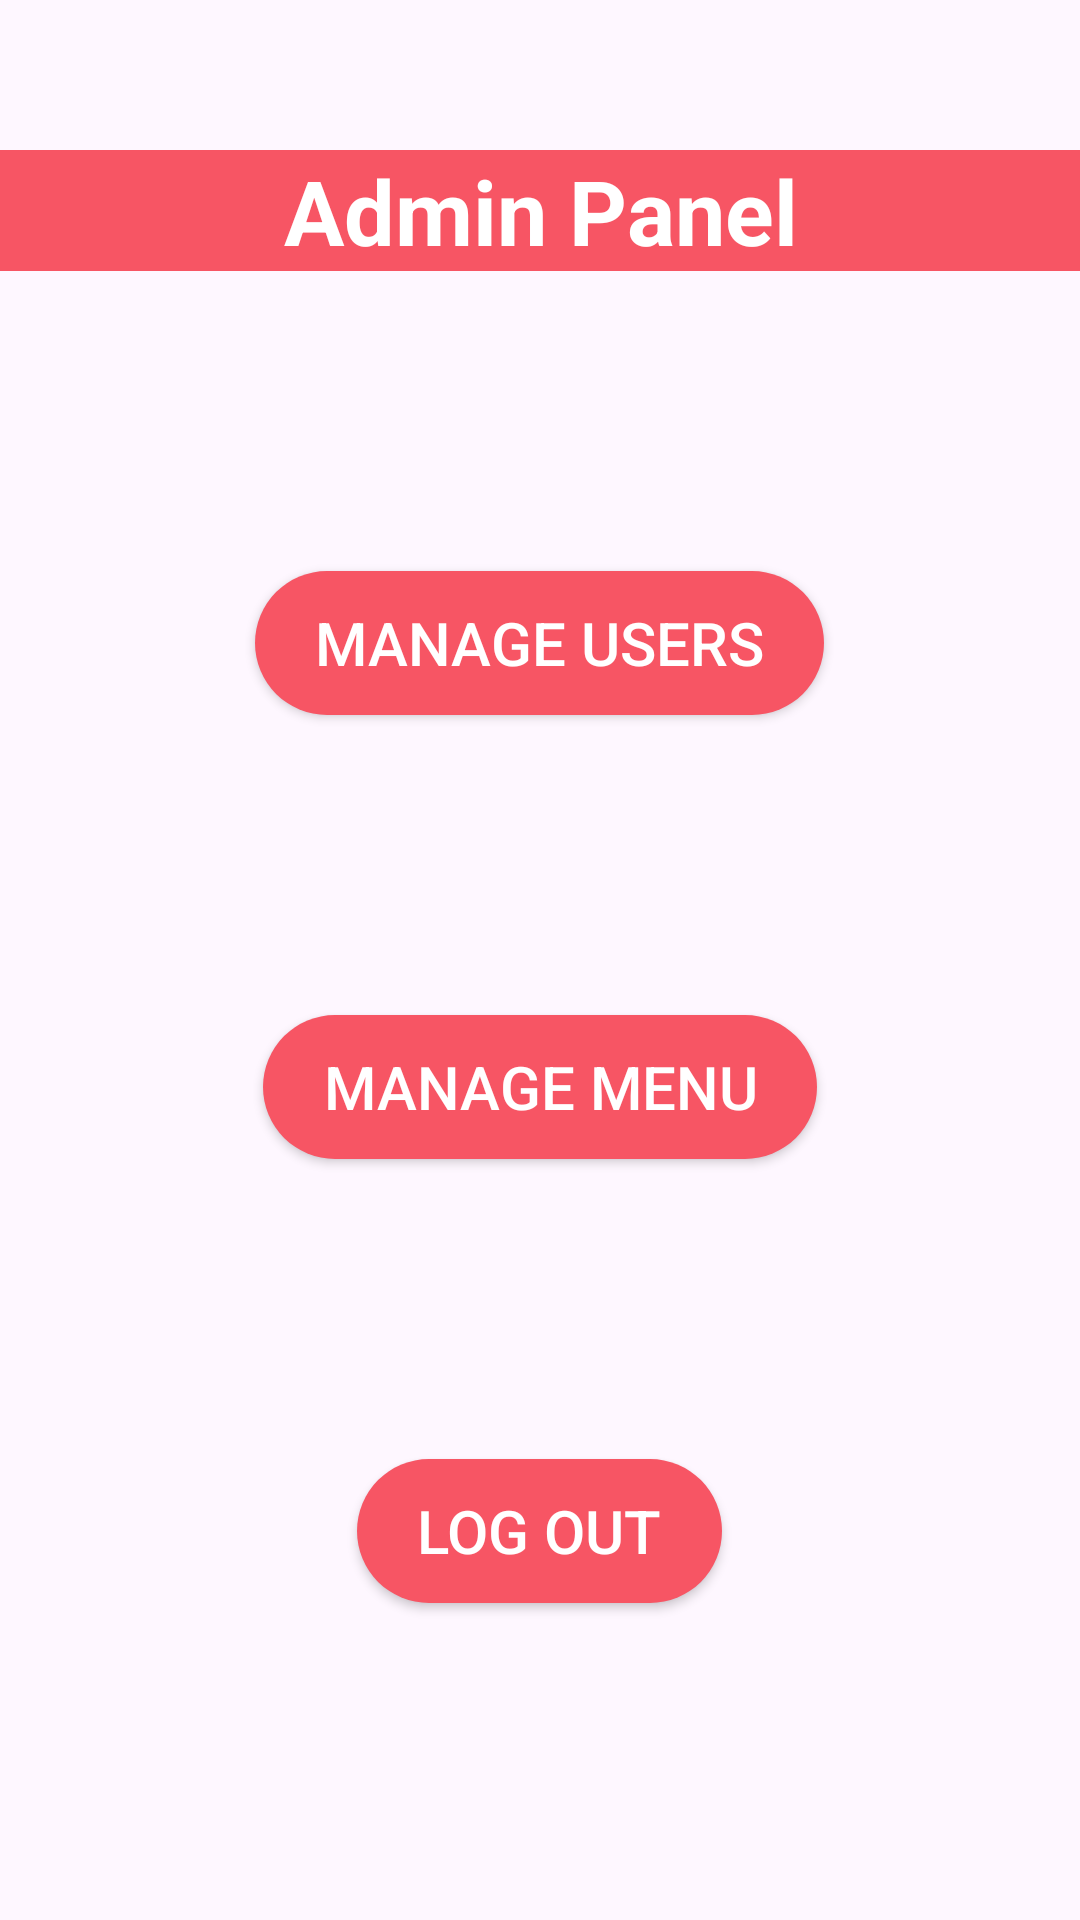

Layout XML and referenced resources for this Android screen:
<!-- AndroidManifest.xml: application theme Theme.RESTAURANTPOSPROJECT -->
<!-- res/layout/activity_admin.xml -->
<?xml version="1.0" encoding="utf-8"?>
<LinearLayout xmlns:android="http://schemas.android.com/apk/res/android"
    xmlns:app="http://schemas.android.com/apk/res-auto"
    xmlns:tools="http://schemas.android.com/tools"
    android:id="@+id/main"
    android:orientation="vertical"
    android:layout_gravity="center"
    android:layout_width="match_parent"
    android:layout_height="match_parent"
    tools:context=".admin">

    <TextView
        android:layout_width="match_parent"
        android:layout_height="wrap_content"
        android:text="Admin Panel"
        android:id="@+id/tv_admin"
        android:layout_gravity="center"
        android:gravity="center"
        android:textStyle="bold"
        android:textSize="30sp"
        android:layout_marginTop="50dp"
        android:background="@color/red"
        android:textColor="@color/white"
        />

    <androidx.appcompat.widget.AppCompatButton
        android:layout_width="wrap_content"
        android:layout_height="wrap_content"
        android:text="Manage Users"
        android:id="@+id/btn_manage_users"
        android:layout_gravity="center"
        android:layout_marginTop="100dp"
        android:layout_marginBottom="50dp"
        android:background="@drawable/redbutton_background"
        android:textColor="@color/white"
        android:textSize="20sp"
        android:paddingLeft="20dp"
        android:paddingRight="20dp"
        android:paddingTop="10dp"
        android:paddingBottom="10dp"/>

    <androidx.appcompat.widget.AppCompatButton
        android:layout_width="wrap_content"
        android:layout_height="wrap_content"
        android:text="Manage Menu"
        android:id="@+id/btn_manage_menu"
        android:layout_gravity="center"
        android:layout_marginTop="50dp"
        android:layout_marginBottom="50dp"
        android:background="@drawable/redbutton_background"
        android:textColor="@color/white"
        android:textSize="20sp"
        android:paddingLeft="20dp"
        android:paddingRight="20dp"
        android:paddingTop="10dp"
        android:paddingBottom="10dp"/>

    <androidx.appcompat.widget.AppCompatButton
    android:layout_width="wrap_content"
    android:layout_height="wrap_content"
    android:text="Log Out"
    android:id="@+id/btn_logout"
    android:layout_gravity="center"
    android:layout_marginTop="50dp"
    android:layout_marginBottom="50dp"
    android:background="@drawable/redbutton_background"
    android:textColor="@color/white"
    android:textSize="20sp"
    android:paddingLeft="20dp"
    android:paddingRight="20dp"
    android:paddingTop="10dp"
    android:paddingBottom="10dp"/>

</LinearLayout>
<!-- resources referenced by this layout -->
<resources>
  <color name="red">#F75564</color>
  <color name="white">#FFFFFFFF</color>
  <!-- drawable redbutton_background (drawable) -->
  <?xml version="1.0" encoding="utf-8"?>
  <selector xmlns:android="http://schemas.android.com/apk/res/android">
  <item>
      <shape android:shape="rectangle">
      <corners android:radius="50dp" />
      <solid android:color="@color/red" />
      </shape>
      </item>
  </selector>
  <style name="Theme.RESTAURANTPOSPROJECT" parent="Base.Theme.RESTAURANTPOSPROJECT" />
  <style name="Base.Theme.RESTAURANTPOSPROJECT" parent="Theme.Material3.DayNight.NoActionBar">
          
          
      </style>
</resources>
